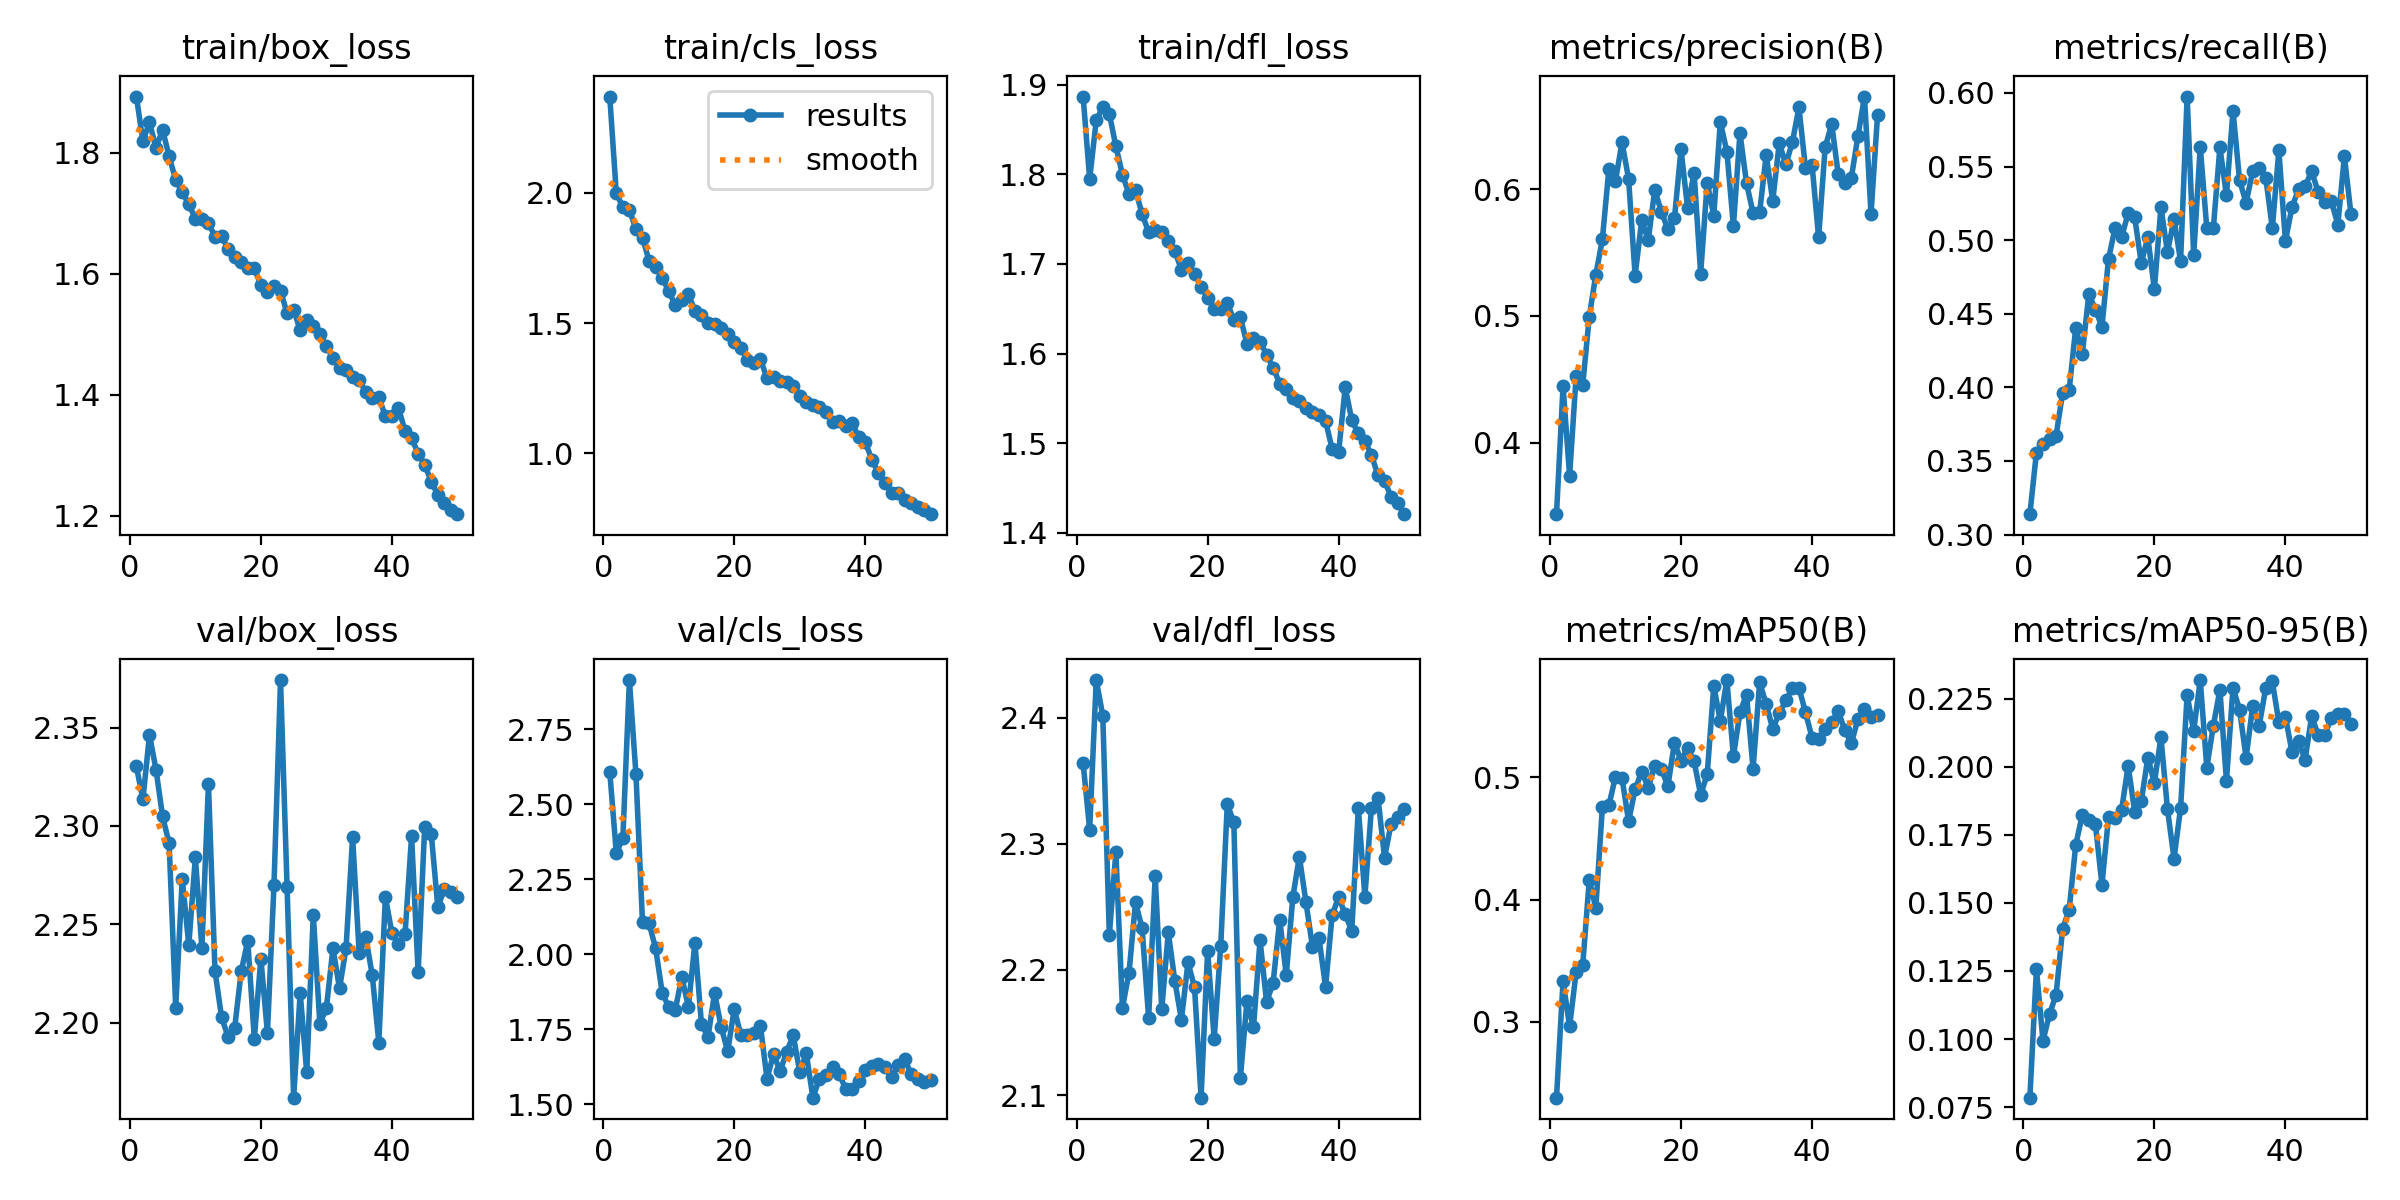

Source data for this figure (header and first rows):
epoch, time, train/box_loss, train/cls_loss, train/dfl_loss, metrics/precision(B), metrics/recall(B), metrics/mAP50(B), metrics/mAP50-95(B), val/box_loss, val/cls_loss, val/dfl_loss, lr/pg0, lr/pg1, lr/pg2
1, 504.8, 1.893, 2.37, 1.887, 0.3436, 0.3139, 0.2381, 0.07846, 2.33, 2.609, 2.364, 0.0006581, 0.0006581, 0.0006581
2, 936.4, 1.819, 1.998, 1.795, 0.4445, 0.3557, 0.3335, 0.1257, 2.313, 2.338, 2.311, 0.001299, 0.001299, 0.001299
3, 1387, 1.85, 1.945, 1.86, 0.3739, 0.3618, 0.2963, 0.09939, 2.346, 2.387, 2.43, 0.001913, 0.001913, 0.001913
4, 1825, 1.808, 1.935, 1.875, 0.4529, 0.3651, 0.3409, 0.1091, 2.329, 2.915, 2.402, 0.001881, 0.001881, 0.001881
5, 2264, 1.838, 1.86, 1.867, 0.4453, 0.3672, 0.3462, 0.1163, 2.305, 2.6, 2.228, 0.001842, 0.001842, 0.001842
6, 2711, 1.794, 1.828, 1.831, 0.4994, 0.3963, 0.4158, 0.1405, 2.291, 2.106, 2.293, 0.001802, 0.001802, 0.001802
7, 3122, 1.755, 1.739, 1.799, 0.5325, 0.3984, 0.3933, 0.1475, 2.208, 2.103, 2.17, 0.001762, 0.001762, 0.001762
8, 3551, 1.735, 1.715, 1.778, 0.5604, 0.4404, 0.4752, 0.1714, 2.273, 2.02, 2.198, 0.001723, 0.001723, 0.001723
9, 3974, 1.715, 1.675, 1.782, 0.6163, 0.4228, 0.477, 0.1823, 2.239, 1.872, 2.253, 0.001683, 0.001683, 0.001683
10, 4368, 1.691, 1.622, 1.756, 0.6067, 0.4634, 0.5003, 0.1805, 2.284, 1.823, 2.233, 0.001644, 0.001644, 0.001644
11, 4793, 1.691, 1.57, 1.735, 0.637, 0.4529, 0.4992, 0.1789, 2.238, 1.815, 2.162, 0.001604, 0.001604, 0.001604
12, 5196, 1.684, 1.589, 1.738, 0.6083, 0.4411, 0.464, 0.1567, 2.321, 1.923, 2.274, 0.001564, 0.001564, 0.001564
13, 5606, 1.661, 1.611, 1.735, 0.5318, 0.4872, 0.49, 0.1815, 2.226, 1.825, 2.168, 0.001525, 0.001525, 0.001525
14, 6022, 1.662, 1.547, 1.726, 0.5755, 0.5081, 0.5045, 0.1812, 2.203, 2.038, 2.23, 0.001485, 0.001485, 0.001485
15, 6431, 1.641, 1.531, 1.714, 0.5598, 0.502, 0.4915, 0.1841, 2.193, 1.766, 2.191, 0.001446, 0.001446, 0.001446
16, 6856, 1.627, 1.501, 1.693, 0.5995, 0.5183, 0.5093, 0.2004, 2.197, 1.724, 2.16, 0.001406, 0.001406, 0.001406
17, 7364, 1.619, 1.495, 1.701, 0.5822, 0.5154, 0.5069, 0.1834, 2.226, 1.871, 2.206, 0.001366, 0.001366, 0.001366
18, 7800, 1.61, 1.482, 1.689, 0.5684, 0.4844, 0.4924, 0.1873, 2.242, 1.757, 2.186, 0.001327, 0.001327, 0.001327
19, 8214, 1.609, 1.459, 1.674, 0.577, 0.502, 0.5282, 0.2034, 2.192, 1.676, 2.098, 0.001287, 0.001287, 0.001287
20, 8685, 1.581, 1.426, 1.662, 0.6315, 0.4667, 0.5135, 0.194, 2.233, 1.817, 2.215, 0.001248, 0.001248, 0.001248
21, 9275, 1.57, 1.406, 1.65, 0.5855, 0.5224, 0.5237, 0.2109, 2.195, 1.731, 2.145, 0.001208, 0.001208, 0.001208
22, 9844, 1.58, 1.356, 1.65, 0.6129, 0.4919, 0.5129, 0.1844, 2.27, 1.729, 2.219, 0.001168, 0.001168, 0.001168
23, 10282, 1.571, 1.347, 1.657, 0.5333, 0.5142, 0.4855, 0.1663, 2.374, 1.738, 2.331, 0.001129, 0.001129, 0.001129
24, 10738, 1.534, 1.362, 1.637, 0.6052, 0.4858, 0.5023, 0.1848, 2.269, 1.76, 2.317, 0.001089, 0.001089, 0.001089
25, 11210, 1.54, 1.287, 1.641, 0.5792, 0.5976, 0.5743, 0.2263, 2.162, 1.585, 2.114, 0.00105, 0.00105, 0.00105
26, 11736, 1.507, 1.293, 1.611, 0.6531, 0.4898, 0.5459, 0.2132, 2.215, 1.667, 2.175, 0.00101, 0.00101, 0.00101
27, 12248, 1.524, 1.276, 1.617, 0.6298, 0.5635, 0.5793, 0.2318, 2.175, 1.609, 2.154, 0.0009704, 0.0009704, 0.0009704
28, 12684, 1.513, 1.275, 1.613, 0.5709, 0.5081, 0.517, 0.1996, 2.255, 1.674, 2.223, 0.0009308, 0.0009308, 0.0009308
29, 13269, 1.499, 1.26, 1.599, 0.6442, 0.5081, 0.5528, 0.2151, 2.199, 1.729, 2.174, 0.0008912, 0.0008912, 0.0008912
30, 13751, 1.48, 1.219, 1.584, 0.6048, 0.563, 0.5674, 0.2282, 2.207, 1.606, 2.19, 0.0008516, 0.0008516, 0.0008516
31, 14262, 1.461, 1.199, 1.566, 0.5811, 0.5305, 0.5067, 0.1948, 2.238, 1.669, 2.24, 0.000812, 0.000812, 0.000812
32, 14725, 1.444, 1.187, 1.56, 0.5817, 0.588, 0.5776, 0.2291, 2.217, 1.521, 2.196, 0.0007724, 0.0007724, 0.0007724
33, 15173, 1.441, 1.178, 1.551, 0.6269, 0.5406, 0.5595, 0.2209, 2.238, 1.584, 2.257, 0.0007328, 0.0007328, 0.0007328
34, 15601, 1.429, 1.159, 1.548, 0.5909, 0.5254, 0.5395, 0.2033, 2.294, 1.596, 2.29, 0.0006932, 0.0006932, 0.0006932
35, 16023, 1.424, 1.121, 1.54, 0.6364, 0.5467, 0.5522, 0.2222, 2.235, 1.625, 2.254, 0.0006536, 0.0006536, 0.0006536
36, 16454, 1.405, 1.125, 1.535, 0.6195, 0.5488, 0.5627, 0.2151, 2.244, 1.601, 2.218, 0.000614, 0.000614, 0.000614
37, 16973, 1.395, 1.105, 1.531, 0.6371, 0.5424, 0.5725, 0.229, 2.224, 1.551, 2.225, 0.0005744, 0.0005744, 0.0005744
38, 17413, 1.395, 1.114, 1.525, 0.6646, 0.5081, 0.573, 0.2313, 2.19, 1.552, 2.186, 0.0005348, 0.0005348, 0.0005348
39, 17860, 1.364, 1.062, 1.494, 0.6165, 0.561, 0.5528, 0.2163, 2.264, 1.575, 2.243, 0.0004952, 0.0004952, 0.0004952
40, 18299, 1.365, 1.043, 1.49, 0.6194, 0.4994, 0.5322, 0.2183, 2.245, 1.612, 2.258, 0.0004556, 0.0004556, 0.0004556
41, 18739, 1.378, 0.9753, 1.562, 0.5619, 0.5224, 0.5307, 0.2055, 2.24, 1.627, 2.244, 0.000416, 0.000416, 0.000416
42, 19138, 1.34, 0.9231, 1.526, 0.6331, 0.5345, 0.5394, 0.2094, 2.245, 1.634, 2.231, 0.0003764, 0.0003764, 0.0003764
43, 19565, 1.328, 0.887, 1.511, 0.6514, 0.5366, 0.5453, 0.2025, 2.295, 1.623, 2.328, 0.0003368, 0.0003368, 0.0003368
44, 19952, 1.302, 0.8475, 1.502, 0.6118, 0.5467, 0.5538, 0.2186, 2.225, 1.59, 2.258, 0.0002972, 0.0002972, 0.0002972
45, 20337, 1.284, 0.8475, 1.487, 0.6052, 0.5328, 0.5382, 0.2116, 2.3, 1.63, 2.328, 0.0002576, 0.0002576, 0.0002576
46, 20717, 1.256, 0.8216, 1.464, 0.6091, 0.5257, 0.5276, 0.2116, 2.296, 1.65, 2.337, 0.000218, 0.000218, 0.000218
47, 21120, 1.235, 0.8088, 1.458, 0.6417, 0.5264, 0.5474, 0.2181, 2.259, 1.6, 2.289, 0.0001784, 0.0001784, 0.0001784
48, 21530, 1.221, 0.7916, 1.44, 0.6731, 0.5106, 0.5557, 0.2195, 2.268, 1.583, 2.316, 0.0001388, 0.0001388, 0.0001388
49, 21924, 1.209, 0.7835, 1.434, 0.5805, 0.5569, 0.5493, 0.2193, 2.266, 1.573, 2.321, 9.92e-05, 9.92e-05, 9.92e-05
50, 22349, 1.202, 0.7658, 1.421, 0.6587, 0.5178, 0.5511, 0.2157, 2.264, 1.582, 2.327, 5.96e-05, 5.96e-05, 5.96e-05
